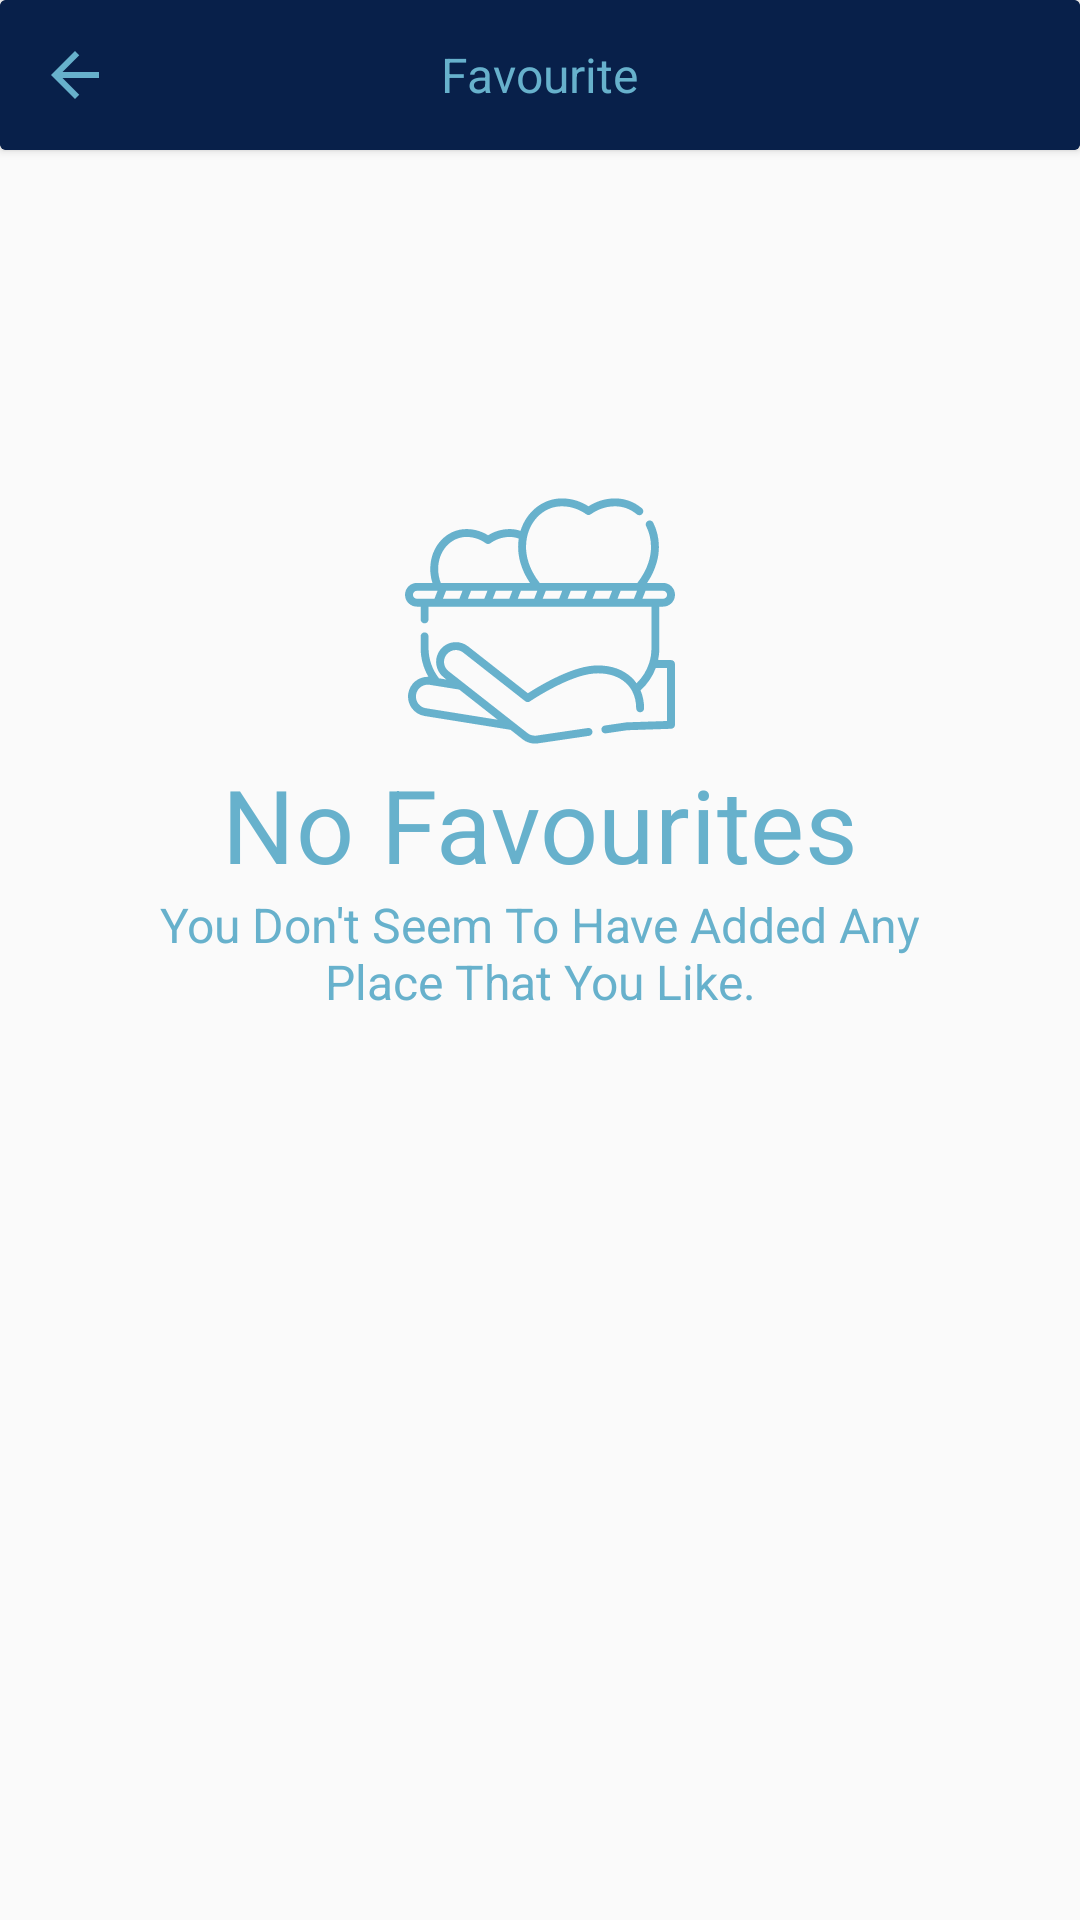

The Android layout XML behind this screen, and the referenced resources:
<!-- AndroidManifest.xml: application theme AppTheme -->
<!-- res/layout/layout_favourite_empty.xml -->
<?xml version="1.0" encoding="utf-8"?>
<LinearLayout xmlns:android="http://schemas.android.com/apk/res/android"
    xmlns:app="http://schemas.android.com/apk/res-auto"
    xmlns:tools="http://schemas.android.com/tools"
    android:layout_width="match_parent" android:layout_height="match_parent"
    android:orientation="vertical"
    >
    <androidx.cardview.widget.CardView
        android:layout_width="match_parent"
        android:layout_height="wrap_content"
        android:elevation="10dp"
        app:cardBackgroundColor="@color/colorPrimaryDark"
        tools:targetApi="lollipop">

        <RelativeLayout
            android:layout_width="match_parent"
            android:layout_height="wrap_content"
            android:orientation="horizontal"
            android:background="@color/colorPrimaryDark"
            >
            <ImageView
                android:layout_width="wrap_content"
                android:layout_height="wrap_content"
                app:srcCompat="@drawable/ic_arrow_back_black_24dp"
                android:padding="13dp"
                android:id="@+id/backbtn"
                android:contentDescription="TODO" />
            <TextView
                android:layout_width="wrap_content"
                android:layout_height="wrap_content"
                android:text="Favourite"
                android:visibility="visible"
                style="@style/TextAppearance.AppCompat.SearchResult.Subtitle"
                android:padding="13dp"
                android:textColor="@color/colorPrimary"
                android:layout_centerInParent="true"
                />

            <ImageView
                android:id="@+id/refresh_bookings"
                android:layout_width="wrap_content"
                android:layout_height="wrap_content"
                android:layout_gravity="right"
                android:layout_weight="0"
                android:padding="13dp"
                android:visibility="gone"
                style="@style/Widget.AppCompat.ActionButton"
                android:layout_alignParentEnd="true"
                app:srcCompat="@drawable/ic_refresh_black_24dp"
                android:layout_marginEnd="13dp"

                android:contentDescription="TODO" />

        </RelativeLayout>

    </androidx.cardview.widget.CardView>


    <LinearLayout
        android:layout_width="match_parent"
        android:layout_height="match_parent"
        android:orientation="vertical"
        android:layout_marginTop="?attr/actionBarSize"
        android:paddingTop="?attr/actionBarSize"
        android:paddingRight="47dp"
        android:paddingLeft="47dp"
        >

        <ImageView
            android:layout_width="match_parent"
            android:layout_height="90dp"
            android:layout_centerInParent="true"
            app:srcCompat="@drawable/ic_sharing"
            android:clickable="false"
            android:id="@+id/noorders"
            android:contentDescription="TODO" />
        <TextView
            android:layout_width="match_parent"
            android:layout_height="wrap_content"
            android:layout_below="@+id/noorders"
            android:text="No Favourites"
            style="@style/TextAppearance.MaterialComponents.Headline4"
            android:textAlignment="center"
            android:textColor="@color/colorPrimary"
            android:id="@+id/textnobookings"
            />
        <TextView
            android:layout_width="match_parent"
            android:layout_height="wrap_content"
            android:text="You Don't Seem To Have Added Any Place That You Like."
            style="@style/TextAppearance.AppCompat.Subhead"
            android:layout_below="@+id/textnobookings"
            android:textAlignment="center"
            android:textColor="@color/colorPrimary"
            android:id="@+id/msg"
            />
    </LinearLayout>


</LinearLayout>
<!-- resources referenced by this layout -->
<resources>
  <color name="colorPrimary">#67B1CC</color>
  <color name="colorPrimaryDark">#08204A</color>
  <!-- drawable ic_arrow_back_black_24dp (drawable) -->
  <vector android:height="24dp" android:tint="#67B1CC"
      android:viewportHeight="24.0" android:viewportWidth="24.0"
      android:width="24dp" xmlns:android="http://schemas.android.com/apk/res/android">
      <path android:fillColor="#FF000000" android:pathData="M20,11H7.83l5.59,-5.59L12,4l-8,8 8,8 1.41,-1.41L7.83,13H20v-2z"/>
  </vector>
  <!-- drawable ic_refresh_black_24dp (drawable) -->
  <vector android:height="24dp" android:tint="#030303"
      android:viewportHeight="24.0" android:viewportWidth="24.0"
      android:width="24dp" xmlns:android="http://schemas.android.com/apk/res/android">
      <path android:fillColor="#FF000000" android:pathData="M17.65,6.35C16.2,4.9 14.21,4 12,4c-4.42,0 -7.99,3.58 -7.99,8s3.57,8 7.99,8c3.73,0 6.84,-2.55 7.73,-6h-2.08c-0.82,2.33 -3.04,4 -5.65,4 -3.31,0 -6,-2.69 -6,-6s2.69,-6 6,-6c1.66,0 3.14,0.69 4.22,1.78L13,11h7V4l-2.35,2.35z"/>
  </vector>
  <!-- drawable ic_sharing: vector/xml drawable (drawable, 4579 chars, omitted) -->
  <style name="AppTheme" parent="Theme.MaterialComponents.Light.NoActionBar.Bridge">
          
          <item name="colorPrimary">@color/colorPrimary</item>
          <item name="colorPrimaryDark">@color/colorPrimaryDark</item>
          <item name="colorAccent">@color/colorAccent</item>
          <item name="android:itemBackground">@color/colorPrimary</item>
  
      </style>
  <color name="colorAccent">#394C6E </color>
</resources>
